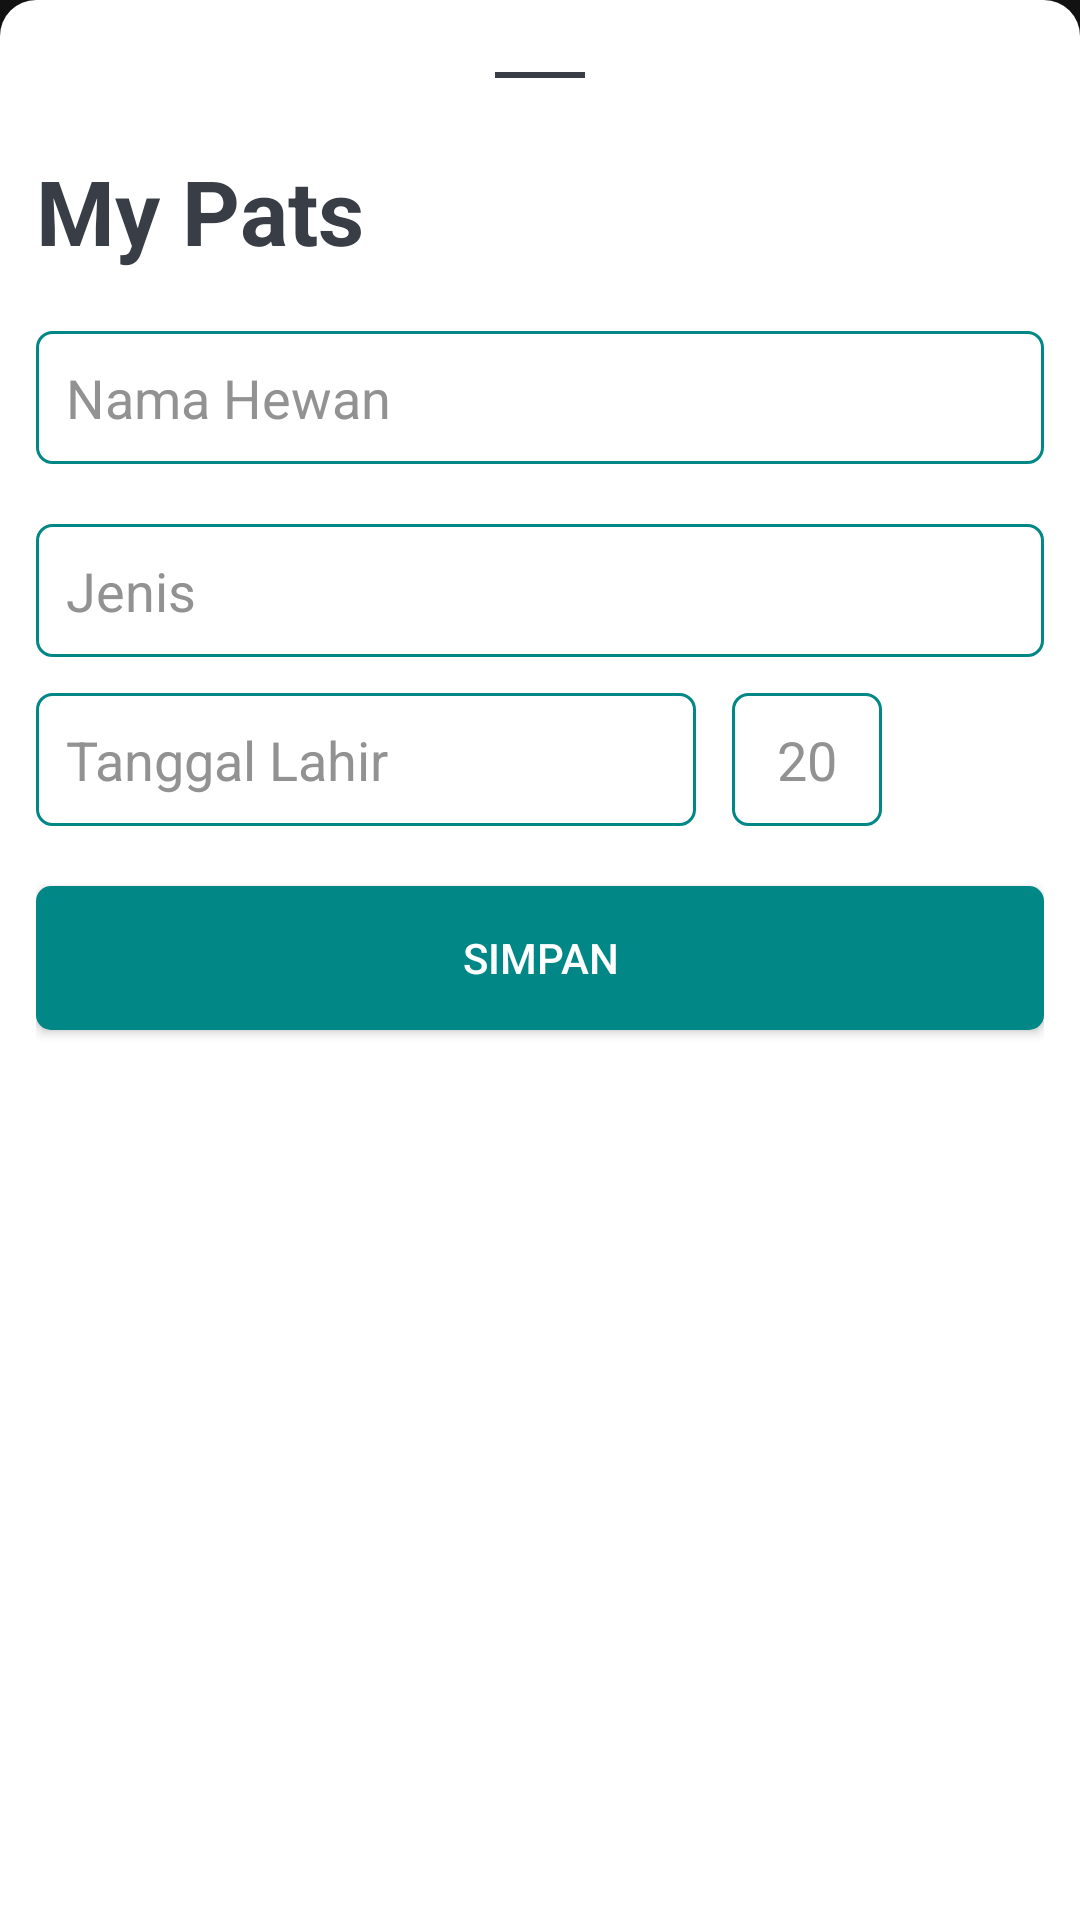

The Android layout XML behind this screen, and the referenced resources:
<!-- AndroidManifest.xml: application theme Theme.PetsCare -->
<!-- res/layout/layout_button_sheet_add_my_pats.xml -->
<?xml version="1.0" encoding="utf-8"?>
<RelativeLayout xmlns:android="http://schemas.android.com/apk/res/android"
    android:layout_width="match_parent"
    android:id="@+id/bottomSheetAddPats"
    android:background="@drawable/botton_sheet"
    android:layout_height="match_parent">

    <LinearLayout
        android:layout_margin="12dp"
        android:orientation="vertical"
        android:layout_width="match_parent"
        android:layout_height="wrap_content">

        <View
            android:layout_margin="12dp"
            android:background="@color/textCOlor"
            android:layout_gravity="center_horizontal"
            android:layout_width="30dp"
            android:layout_height="2dp"/>

        <TextView
            android:layout_marginTop="12dp"
            android:textStyle="bold"
            android:textColor="@color/textCOlor"
            android:textSize="30dp"
            android:text="My Pats"
            android:layout_width="wrap_content"
            android:layout_height="wrap_content"/>

        <EditText
            android:inputType="text"
            android:lines="1"
            android:textColorHint="@color/hit"
            android:id="@+id/nama_hewan"
            android:layout_marginTop="20dp"
            android:background="@drawable/forget"
            android:textColor="@color/textCOlor"
            android:hint="Nama Hewan"
            android:layout_width="match_parent"
            android:layout_height="match_parent"/>


        <EditText
            android:inputType="text"
            android:lines="1"
            android:textColorHint="@color/hit"
            android:id="@+id/jenis_hewan"
            android:layout_marginTop="20dp"
            android:background="@drawable/forget"
            android:textColor="@color/textCOlor"
            android:hint="@string/jenis"
            android:layout_width="match_parent"
            android:layout_height="match_parent"/>

        <androidx.appcompat.widget.LinearLayoutCompat
            android:orientation="horizontal"
            android:layout_marginTop="12dp"
            android:layout_width="match_parent"
            android:layout_height="wrap_content">

            <EditText
                android:inputType="text"
                android:lines="1"
                android:id="@+id/tlg_lahir"
                android:textColor="@color/textCOlor"
                android:textColorHint="@color/hit"
                android:hint="Tanggal Lahir"
                android:background="@drawable/forget"
                android:layout_width="220dp"
                android:layout_height="wrap_content"/>

            <EditText
                android:maxLength="2"
                android:inputType="text"
                android:lines="1"
                android:textColorHint="@color/hit"
                android:id="@+id/umur"
                android:textAlignment="center"
                android:layout_marginLeft="12dp"
                android:textColor="@color/textCOlor"
                android:hint="20"
                android:background="@drawable/forget"
                android:layout_width="50dp"
                android:layout_height="wrap_content"/>

        </androidx.appcompat.widget.LinearLayoutCompat>

        <Button
            android:id="@+id/bnt_add_pats"
            android:textColor="@color/white"
            android:background="@drawable/btn_chat"
            android:layout_marginTop="20dp"
            android:padding="12dp"
            android:text="simpan"
            android:layout_marginBottom="20dp"
            android:layout_width="match_parent"
            android:layout_height="wrap_content"/>

    </LinearLayout>

</RelativeLayout>
<!-- resources referenced by this layout -->
<resources>
  <color name="hit">#929292</color>
  <color name="textCOlor">#393E46</color>
  <color name="white">#FFFFFFFF</color>
  <!-- drawable botton_sheet (drawable) -->
  <?xml version="1.0" encoding="utf-8"?>
  <shape xmlns:android="http://schemas.android.com/apk/res/android">
   <solid android:color="@color/white"/>
      <corners android:topRightRadius="12dp"
          android:topLeftRadius="12dp"
          />
  </shape>
  <!-- drawable btn_chat (drawable) -->
  <?xml version="1.0" encoding="utf-8"?>
  <shape xmlns:android="http://schemas.android.com/apk/res/android">
      <solid android:color="@color/teal_700"/>
      <corners android:radius="5dp"/>
  
  </shape>
  <!-- drawable forget (drawable) -->
  <shape xmlns:android="http://schemas.android.com/apk/res/android">
      <stroke android:width="1dp" android:color="@color/teal_700" />
      <padding android:left="10dp" android:top="10dp" android:right="10dp" android:bottom="10dp" />
      <corners android:radius="5dp" />
  </shape>
  <string name="jenis">Jenis</string>
  <style name="Theme.PetsCare" parent="Theme.MaterialComponents.NoActionBar">
          
          <item name="colorPrimary">@color/teal_700</item>
          <item name="colorPrimaryVariant">@color/purple_700</item>
          <item name="colorOnPrimary">@color/white</item>
          
          <item name="colorSecondary">@color/teal_200</item>
          <item name="colorSecondaryVariant">@color/teal_700</item>
          <item name="colorOnSecondary">@color/black</item>
          
          <item name="android:statusBarColor" tools:targetApi="l">?attr/colorPrimaryVariant</item>
          
      </style>
  <color name="teal_700">#FF018786</color>
  <color name="purple_700">#4dbbba</color>
  <color name="teal_200">#FF03DAC5</color>
  <color name="black">#FF000000</color>
</resources>
